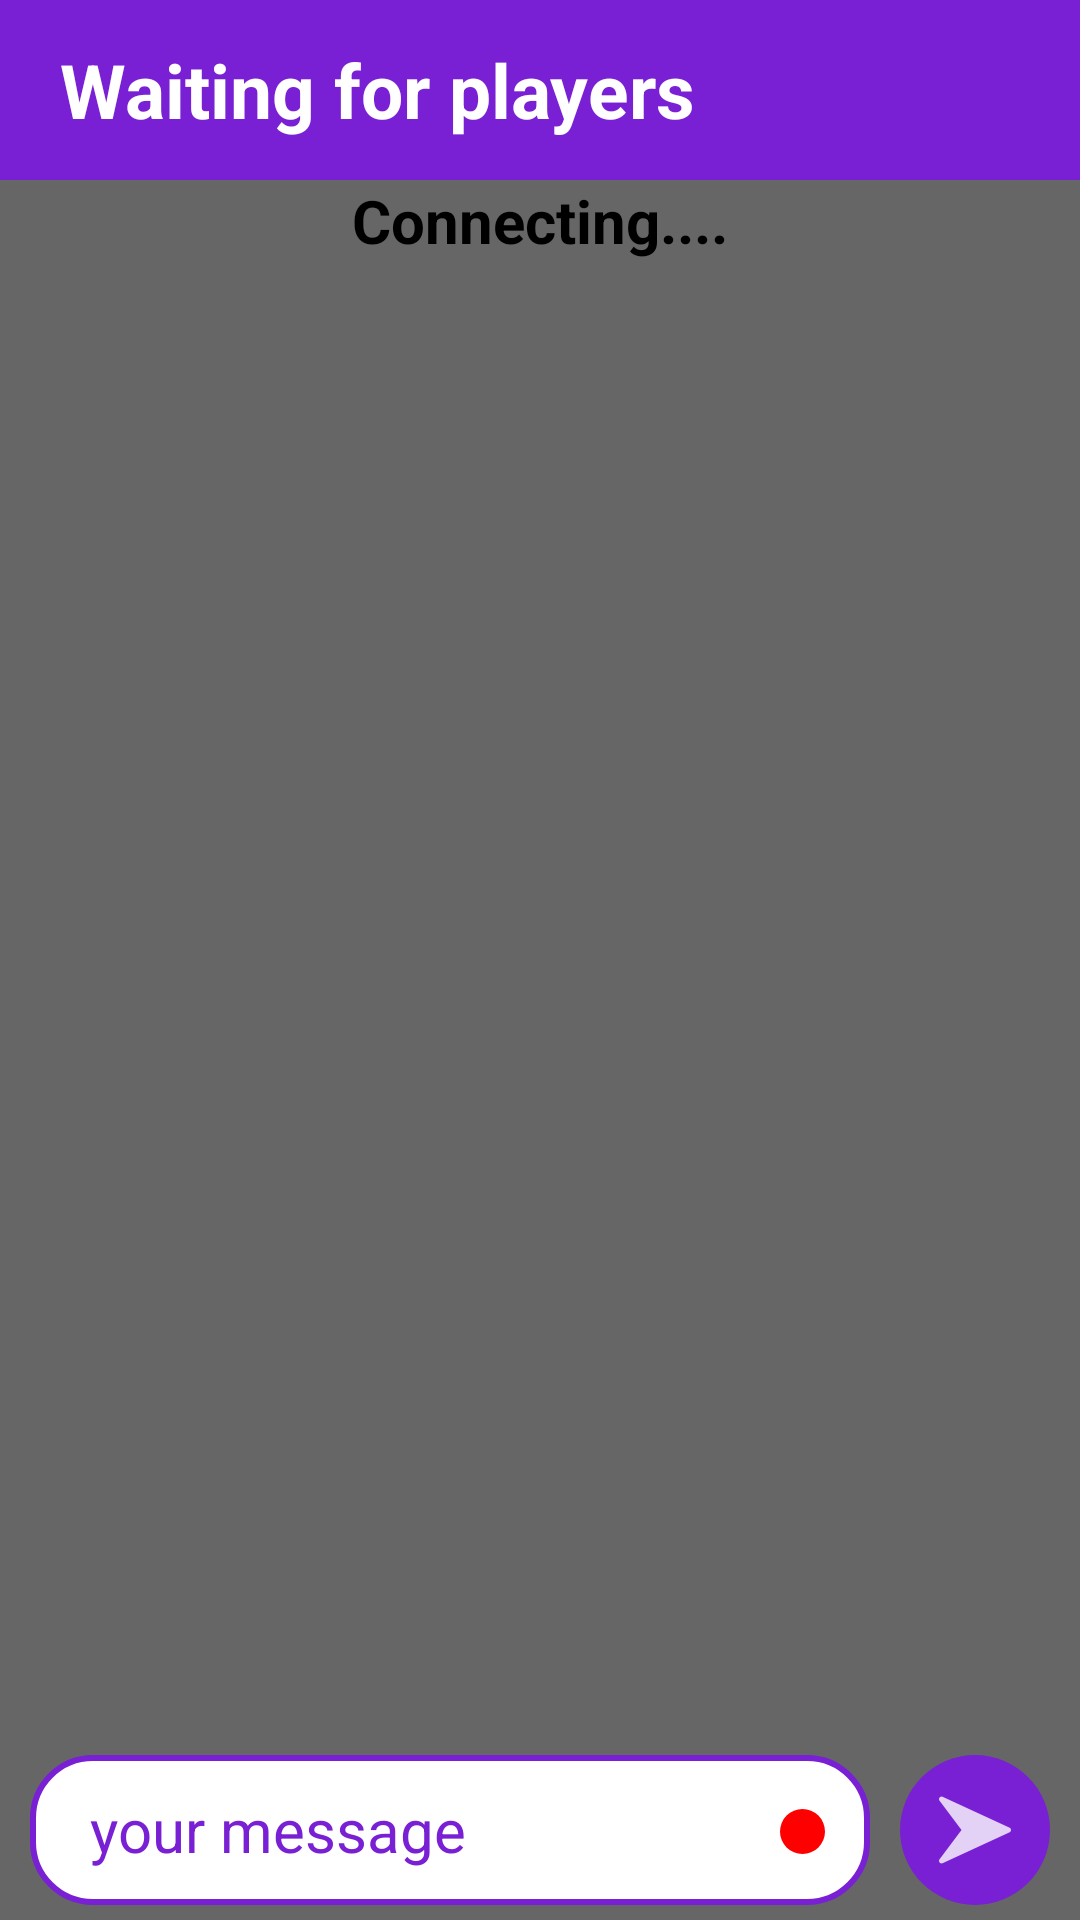

Produce the Android XML layout that renders to this screen, including the resource entries it uses.
<!-- AndroidManifest.xml: activity theme myTheme -->
<!-- res/layout/activity_game.xml -->
<RelativeLayout
    xmlns:android="http://schemas.android.com/apk/res/android"
    xmlns:app="http://schemas.android.com/apk/res-auto"
    xmlns:tools="http://schemas.android.com/tools"
    android:layout_width="match_parent"
    android:layout_height="match_parent"
    android:id="@+id/background"
    android:background="@color/color3"
    >

    <RelativeLayout
        android:layout_width="match_parent"
        android:layout_height="60dp"
        android:id="@+id/appbar"
        android:background="@color/color1">

        <TextView
            android:layout_width="wrap_content"
            android:layout_height="wrap_content"
            android:text="Waiting for players"
            android:layout_centerVertical="true"
            android:layout_marginLeft="20dp"
            android:textSize="25dp"
            android:id="@+id/status"
            android:textColor="@color/color3"
            android:textStyle="bold"/>

        <TextView
            android:layout_width="wrap_content"
            android:layout_height="wrap_content"
            android:id="@+id/timer"
            android:textColor="@color/color3"
            android:layout_centerVertical="true"
            android:textSize="20dp"
            android:layout_alignParentRight="true"
            android:layout_marginRight="20dp"
            />

    </RelativeLayout>

    <android.support.v7.widget.RecyclerView
        android:layout_width="match_parent"
        android:layout_height="match_parent"
        android:layout_below="@+id/appbar"
        android:layout_above="@+id/layout"
        android:id="@+id/recycler_players"/>


    <View
        android:layout_width="match_parent"
        android:layout_height="match_parent"
        android:id="@+id/black_screen"
        android:layout_below="@+id/appbar"
        android:background="@color/color7"/>

    <android.support.v7.widget.RecyclerView
        android:id="@+id/messagelist"
        android:layout_width="match_parent"
        android:layout_height="match_parent"
        android:layout_below="@+id/appbar"
        android:layout_above="@+id/layout"/>

    <LinearLayout
        android:orientation="horizontal"
        android:layout_width="match_parent"
        android:layout_height="wrap_content"
        android:id="@+id/layout"
        android:paddingBottom="5dp"
        android:layout_alignParentBottom="true">

        <EditText
            android:id="@+id/message"
            android:layout_width="0dp"
            android:layout_weight="1"
            android:hint="your message"
            android:textColor="@color/color1"
            android:textColorHint="@color/color1"
            android:paddingLeft="20dp"
            android:textSize="20dp"
            android:layout_marginLeft="10dp"
            android:layout_marginRight="10dp"
            android:layout_height="match_parent"
            android:background="@drawable/game_message_background"/>

        <ImageButton
            android:id="@+id/send"
            android:layout_width="50dp"
            android:layout_height="50dp"
            android:layout_marginRight="10dp"
            android:src="@drawable/icon_send"
            android:tint="@color/color3"
            android:background="@drawable/game_message_button"
            />
    </LinearLayout>

    <View
        android:layout_width="15dp"
        android:layout_height="15dp"
        android:id="@+id/newMessages"
        android:background="@drawable/notification_game_message"
        android:layout_alignParentBottom="true"
        android:layout_alignParentRight="true"
        android:layout_marginBottom="22dp"
        android:layout_marginRight="85dp"/>

    <TextView
        android:layout_width="match_parent"
        android:layout_height="30dp"
        android:id="@+id/connection_status"
        android:gravity="center_horizontal"
        android:textSize="20dp"
        android:textStyle="bold"
        android:text="Connecting...."
        android:layout_below="@+id/appbar"
        android:textColor="@color/black"/>


</RelativeLayout>
<!-- resources referenced by this layout -->
<resources>
  <color name="black">#000000</color>
  <color name="color1">#7920d4</color>
  <color name="color3">#ffffff</color>
  <color name="color7">#99000000</color>
  <!-- drawable game_message_background (drawable) -->
  <?xml version="1.0" encoding="utf-8"?>
  
  <shape xmlns:android="http://schemas.android.com/apk/res/android">
  
      <solid android:color="@color/color3" />
      <corners android:radius="20dp" />
      <stroke android:color="@color/color1"
          android:width="2dp" />
  </shape>
  <!-- drawable game_message_button (drawable) -->
  <?xml version="1.0" encoding="utf-8"?>
  
  <shape xmlns:android="http://schemas.android.com/apk/res/android">
  
      <corners android:radius="30dp"/>
      <solid android:color="@color/color1" />
  </shape>
  <!-- drawable icon_send: png bitmap (drawable-hdpi, 379 bytes) -->
  <!-- drawable notification_game_message (drawable) -->
  <?xml version="1.0" encoding="utf-8"?>
  
  <shape xmlns:android="http://schemas.android.com/apk/res/android">
  
      <solid android:color="@color/red" />
      <corners android:radius="30dp" />
  </shape>
  <style name="myTheme" parent="Theme.AppCompat.Light.NoActionBar">
          <item name="colorAccent">@color/color1</item>
          <item name="windowActionBar">false</item>
          <item name="windowNoTitle">true</item>
          <item name="colorPrimary">@color/color1</item>
          <item name="colorPrimaryDark">@color/color1</item>
          <item name="android:statusBarColor" tools:targetApi="lollipop">@color/color1</item>
  
      </style>
  <color name="red">#ff0000</color>
</resources>
